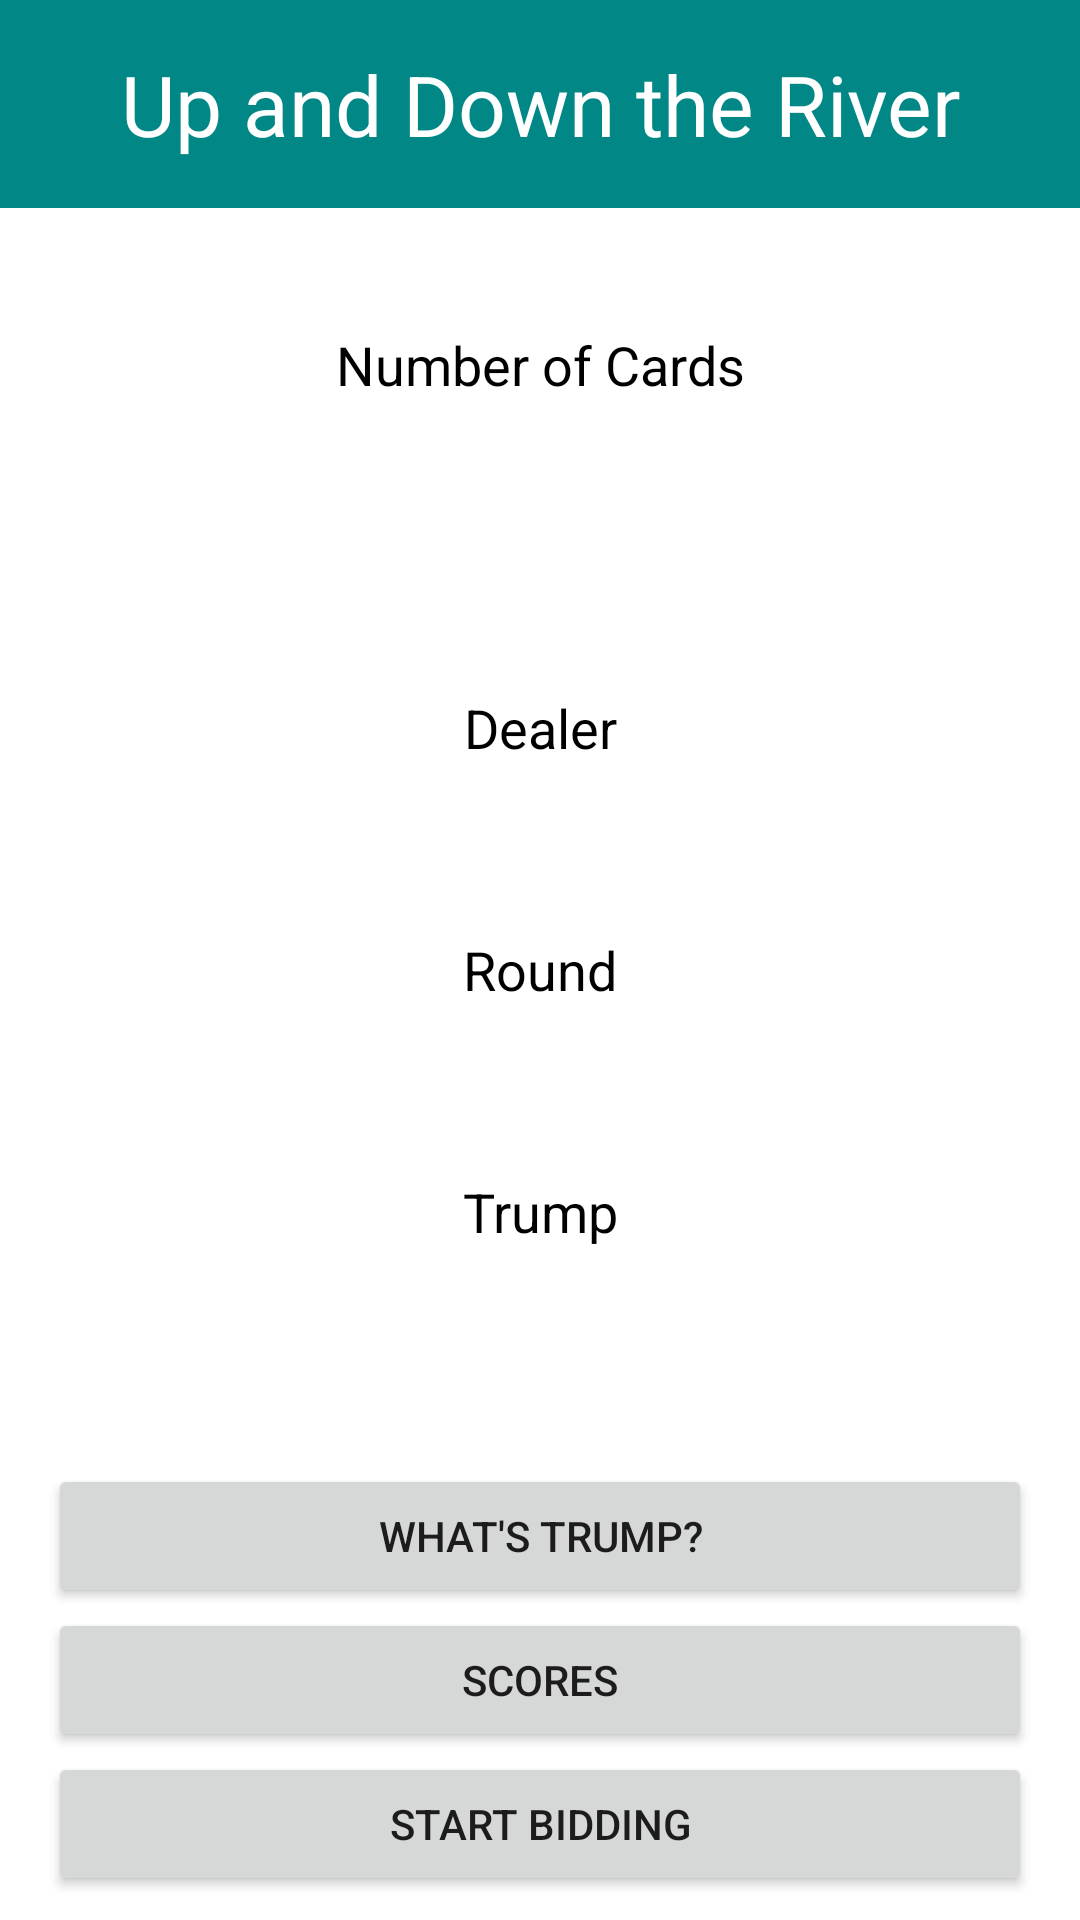

This screen was rendered from an Android layout file. Write that file and the resources it references.
<!-- AndroidManifest.xml: application theme Theme.UpAndDownTheRiver -->
<!-- res/layout/activity_game_start.xml -->
<?xml version="1.0" encoding="utf-8"?>
<androidx.constraintlayout.widget.ConstraintLayout xmlns:android="http://schemas.android.com/apk/res/android"
    xmlns:app="http://schemas.android.com/apk/res-auto"
    xmlns:tools="http://schemas.android.com/tools"
    android:layout_width="match_parent"
    android:layout_height="match_parent"
    android:background="@color/white"
    tools:context=".Activities.GameStart">

    <TextView
        android:id="@+id/newGameHeaderTextId"
        android:layout_width="0dp"
        android:layout_height="wrap_content"
        android:background="@color/teal_700"
        android:text="@string/up_and_down_the_river"
        android:textAlignment="center"
        android:textColor="@color/white"
        android:textSize="28sp"
        android:paddingBottom="16dp"
        android:paddingTop="16dp"
        app:layout_constraintEnd_toEndOf="parent"
        app:layout_constraintStart_toStartOf="parent"
        app:layout_constraintTop_toTopOf="parent" />

    <LinearLayout
        android:id="@+id/linearButtonLayoutId"
        android:layout_width="match_parent"
        android:layout_height="wrap_content"
        android:layout_marginStart="16dp"
        android:layout_marginEnd="16dp"
        android:layout_marginBottom="8dp"
        android:orientation="vertical"
        app:layout_constraintBottom_toBottomOf="parent"
        app:layout_constraintEnd_toEndOf="parent"
        app:layout_constraintStart_toStartOf="parent">

        <Button
            android:id="@+id/gameStartWhatTrumpButtonId"
            android:layout_width="match_parent"
            android:layout_height="wrap_content"
            android:layout_weight="1"
            android:onClick="whatTrumpBe"
            android:text="@string/what_is_trump_text" />

        <Button
            android:id="@+id/scoreButtonId"
            android:layout_width="fill_parent"
            android:layout_height="wrap_content"
            android:layout_weight="1"
            android:onClick="showScores"
            android:text="@string/score_text"
            tools:ignore="ButtonStyle" />

        <Button
            android:id="@+id/startBiddingButtonId"
            android:layout_width="fill_parent"
            android:layout_height="wrap_content"
            android:layout_weight="1"
            android:onClick="startBidding"
            android:text="@string/start_bidding"
            tools:ignore="ButtonStyle" />
    </LinearLayout>

    <androidx.constraintlayout.widget.ConstraintLayout
        android:id="@+id/innerConstraintId"
        android:layout_width="0dp"
        android:layout_height="0dp"
        android:layout_marginTop="32dp"
        app:layout_constraintBottom_toTopOf="@+id/linearButtonLayoutId"
        app:layout_constraintEnd_toEndOf="parent"
        app:layout_constraintHorizontal_bias="0.0"
        app:layout_constraintStart_toStartOf="parent"
        app:layout_constraintTop_toBottomOf="@+id/newGameHeaderTextId"
        app:layout_constraintVertical_bias="0.0">

        <TextView
            android:id="@+id/numberOfCardsHeaderId"
            android:layout_width="0dp"
            android:layout_height="wrap_content"
            android:layout_marginStart="16dp"
            android:layout_marginEnd="16dp"
            android:background="@drawable/three_side_top"
            android:paddingTop="8dp"
            android:paddingBottom="8dp"
            android:text="@string/number_of_cards_header"
            android:textAlignment="center"
            android:textColor="@color/black"
            android:textSize="18sp"
            app:layout_constraintEnd_toEndOf="parent"
            app:layout_constraintStart_toStartOf="parent"
            app:layout_constraintTop_toTopOf="parent" />

        <TextView
            android:id="@+id/numberOfCardsTextId"
            android:layout_width="0dp"
            android:layout_height="wrap_content"
            android:layout_marginStart="16dp"
            android:layout_marginEnd="16dp"
            android:background="@drawable/three_side_middle"
            android:paddingTop="8dp"
            android:paddingBottom="8dp"
            android:textAlignment="center"
            android:textColor="@color/black"
            android:textSize="18sp"
            android:textStyle="bold"
            app:layout_constraintEnd_toEndOf="parent"
            app:layout_constraintStart_toStartOf="parent"
            app:layout_constraintTop_toBottomOf="@+id/numberOfCardsHeaderId" />

        <TextView
            android:id="@+id/upOrDownTextId"
            android:layout_width="0dp"
            android:layout_height="wrap_content"
            android:layout_marginStart="16dp"
            android:layout_marginEnd="16dp"
            android:background="@drawable/three_side_middle_bottom"
            android:paddingTop="8dp"
            android:paddingBottom="8dp"
            android:textAlignment="center"
            android:textColor="@color/black"
            android:textSize="18sp"
            android:textStyle="bold"
            app:layout_constraintEnd_toEndOf="parent"
            app:layout_constraintStart_toStartOf="parent"
            app:layout_constraintTop_toBottomOf="@+id/numberOfCardsTextId" />

        <TextView
            android:id="@+id/dealerHeaderTextId"
            android:layout_width="0dp"
            android:layout_height="wrap_content"
            android:layout_marginStart="16dp"
            android:layout_marginEnd="16dp"
            android:background="@drawable/three_side_middle_top"
            android:paddingTop="8dp"
            android:paddingBottom="8dp"
            android:text="@string/dealer_header"
            android:textAlignment="center"
            android:textColor="@color/black"
            android:textSize="18sp"
            app:layout_constraintEnd_toEndOf="parent"
            app:layout_constraintStart_toStartOf="parent"
            app:layout_constraintTop_toBottomOf="@id/upOrDownTextId" />

        <TextView
            android:id="@+id/dealerTextId"
            android:layout_width="0dp"
            android:layout_height="wrap_content"
            android:layout_marginStart="16dp"
            android:layout_marginEnd="16dp"
            android:background="@drawable/three_side_middle_bottom"
            android:paddingTop="8dp"
            android:paddingBottom="8dp"
            android:textAlignment="center"
            android:textColor="@color/black"
            android:textSize="18sp"
            android:textStyle="bold"
            app:layout_constraintEnd_toEndOf="parent"
            app:layout_constraintStart_toStartOf="parent"
            app:layout_constraintTop_toBottomOf="@id/dealerHeaderTextId" />

        <TextView
            android:id="@+id/roundTextHeaderId"
            android:layout_width="0dp"
            android:layout_height="wrap_content"
            android:layout_marginStart="16dp"
            android:layout_marginEnd="16dp"
            android:background="@drawable/three_side_middle_top"
            android:paddingTop="8dp"
            android:paddingBottom="8dp"
            android:text="@string/round_header"
            android:textAlignment="center"
            android:textColor="@color/black"
            android:textSize="18sp"
            app:layout_constraintEnd_toEndOf="parent"
            app:layout_constraintStart_toStartOf="parent"
            app:layout_constraintTop_toBottomOf="@id/dealerTextId" />

        <TextView
            android:id="@+id/roundTextId"
            android:layout_width="0dp"
            android:layout_height="wrap_content"
            android:layout_marginStart="16dp"
            android:layout_marginEnd="16dp"
            android:background="@drawable/three_side_middle_bottom"
            android:paddingTop="8dp"
            android:paddingBottom="8dp"
            android:textAlignment="center"
            android:textColor="@color/black"
            android:textSize="18sp"
            android:textStyle="bold"
            app:layout_constraintEnd_toEndOf="parent"
            app:layout_constraintStart_toStartOf="parent"
            app:layout_constraintTop_toBottomOf="@id/roundTextHeaderId" />

        <TextView
            android:id="@+id/trumpHeaderTextId"
            android:layout_width="0dp"
            android:layout_height="wrap_content"
            android:layout_marginStart="16dp"
            android:layout_marginEnd="16dp"
            android:background="@drawable/three_side_middle_top"
            android:paddingTop="8dp"
            android:paddingBottom="8dp"
            android:text="@string/trump_header"
            android:textAlignment="center"
            android:textColor="@color/black"
            android:textSize="18sp"
            app:layout_constraintEnd_toEndOf="parent"
            app:layout_constraintStart_toStartOf="parent"
            app:layout_constraintTop_toBottomOf="@id/roundTextId" />

        <androidx.constraintlayout.widget.ConstraintLayout
            android:layout_width="0dp"
            android:layout_height="0dp"
            android:layout_marginStart="16dp"
            android:layout_marginEnd="16dp"
            android:layout_marginBottom="16dp"
            android:background="@drawable/three_side_bottom"
            app:layout_constraintBottom_toBottomOf="parent"
            app:layout_constraintEnd_toEndOf="parent"
            app:layout_constraintStart_toStartOf="parent"
            app:layout_constraintTop_toBottomOf="@+id/trumpHeaderTextId">

            <ImageView
                android:id="@+id/gameStartTrumpImageId"
                android:layout_width="0dp"
                android:layout_height="0dp"
                android:layout_marginStart="16dp"
                android:layout_marginTop="16dp"
                android:layout_marginEnd="16dp"
                android:layout_marginBottom="16dp"
                app:layout_constraintBottom_toBottomOf="parent"
                app:layout_constraintEnd_toEndOf="parent"
                app:layout_constraintStart_toStartOf="parent"
                app:layout_constraintTop_toTopOf="parent"
                tools:srcCompat="@tools:sample/backgrounds/scenic" />
        </androidx.constraintlayout.widget.ConstraintLayout>

    </androidx.constraintlayout.widget.ConstraintLayout>

</androidx.constraintlayout.widget.ConstraintLayout>
<!-- resources referenced by this layout -->
<resources>
  <color name="black">#FF000000</color>
  <color name="teal_700">#FF018786</color>
  <color name="white">#FFFFFFFF</color>
  <!-- drawable three_side_bottom (drawable) -->
  <?xml version="1.0" encoding="utf-8"?>
  <layer-list xmlns:android="http://schemas.android.com/apk/res/android">
      <item android:drawable="@drawable/border_bottom"/>
      <item android:drawable="@drawable/inner_border"
            android:top="0dp"
            android:right="2dp"
            android:bottom="2dp"
            android:left="2dp" />
  
  </layer-list>
  <!-- drawable three_side_middle (drawable) -->
  <?xml version="1.0" encoding="utf-8"?>
  <layer-list xmlns:android="http://schemas.android.com/apk/res/android">
      <item android:drawable="@drawable/border_middle"/>
      <item android:drawable="@drawable/inner_border"
            android:top="0dp"
            android:right="2dp"
            android:bottom="0dp"
            android:left="2dp" />
  
  </layer-list>
  <!-- drawable three_side_middle_bottom (drawable) -->
  <?xml version="1.0" encoding="utf-8"?>
  <layer-list xmlns:android="http://schemas.android.com/apk/res/android">
      <item android:drawable="@drawable/border_middle"/>
      <item android:drawable="@drawable/inner_border"
            android:top="0dp"
            android:right="2dp"
            android:bottom="1dp"
            android:left="2dp" />
  
  </layer-list>
  <!-- drawable three_side_middle_top (drawable) -->
  <?xml version="1.0" encoding="utf-8"?>
  <layer-list xmlns:android="http://schemas.android.com/apk/res/android">
      <item android:drawable="@drawable/border_middle"/>
      <item android:drawable="@drawable/inner_border"
            android:top="1dp"
            android:right="2dp"
            android:bottom="0dp"
            android:left="2dp" />
  
  </layer-list>
  <!-- drawable three_side_top (drawable) -->
  <?xml version="1.0" encoding="utf-8"?>
  <layer-list xmlns:android="http://schemas.android.com/apk/res/android">
      <item android:drawable="@drawable/border_top"/>
      <item android:drawable="@drawable/inner_border"
            android:top="2dp"
            android:right="2dp"
            android:bottom="0dp"
            android:left="2dp" />
  
  </layer-list>
  <string name="dealer_header">Dealer</string>
  <string name="number_of_cards_header">Number of Cards</string>
  <string name="round_header">Round</string>
  <string name="score_text">Scores</string>
  <string name="start_bidding">Start Bidding</string>
  <string name="trump_header">Trump</string>
  <string name="up_and_down_the_river">Up and Down the River</string>
  <string name="what_is_trump_text">What\'s Trump?</string>
  <!-- drawable border_bottom (drawable) -->
  <?xml version="1.0" encoding="utf-8"?>
  <shape xmlns:android="http://schemas.android.com/apk/res/android">
          <solid android:color="@color/teal_700"/>
          <corners android:bottomLeftRadius="2dp"
                   android:bottomRightRadius="2dp" />
  </shape>
  <!-- drawable border_middle (drawable) -->
  <?xml version="1.0" encoding="utf-8"?>
  <shape xmlns:android="http://schemas.android.com/apk/res/android">
          <solid android:color="@color/teal_700"/>
  </shape>
  <!-- drawable border_top (drawable) -->
  <?xml version="1.0" encoding="utf-8"?>
  <shape xmlns:android="http://schemas.android.com/apk/res/android">
          <solid android:color="@color/teal_700"/>
          <corners android:topLeftRadius="2dp"
                   android:topRightRadius="2dp" />
  </shape>
</resources>
